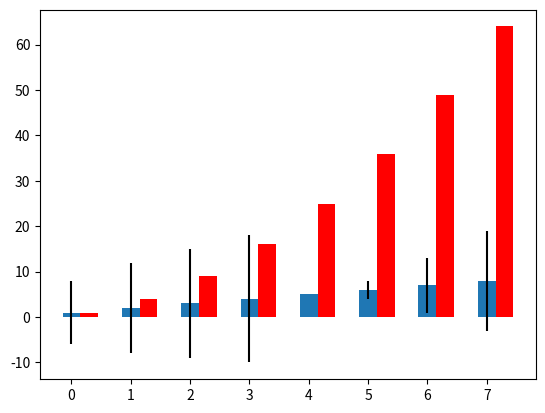

The matplotlib source for this figure:
import numpy as np
import matplotlib.pyplot as plt

linear_data = np.array(range(1,9))
quadratic_data = linear_data**2

plt.figure()
xvals = range(len(linear_data))
plt.bar(xvals, linear_data, width=0.3, color='blue')

new_xvals = []
for item in xvals:
    new_xvals.append(item+0.3)
plt.bar(new_xvals, quadratic_data, width=0.3, color='red')

# plt.show()

from random import randint
linear_err = [randint(0,15) for x in range(len(linear_data))]
plt.bar(xvals, linear_data, width=0.3, yerr=linear_err)

plt.show()

